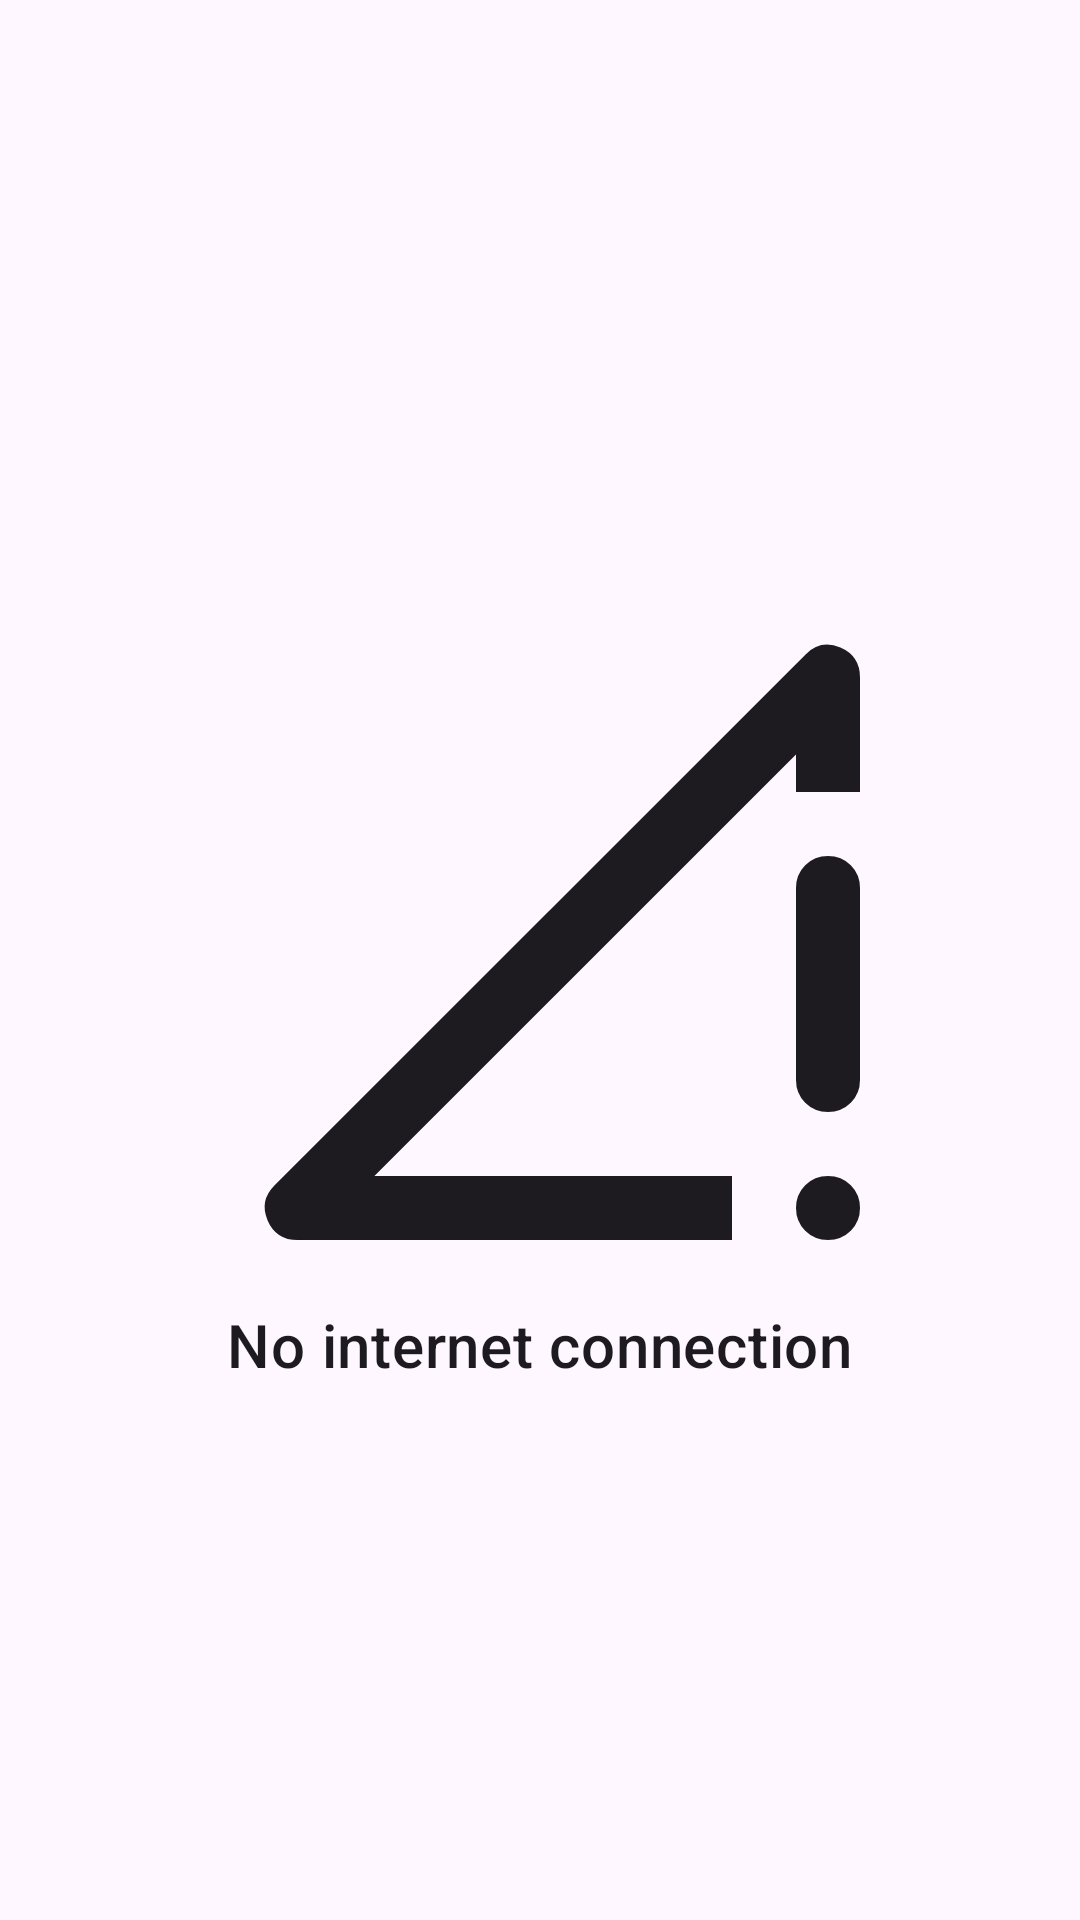

Android layout source for this screen:
<!-- AndroidManifest.xml: application theme Theme.Testtask -->
<!-- res/layout/layout_no_internet_connection.xml -->
<?xml version="1.0" encoding="utf-8"?>
<androidx.constraintlayout.widget.ConstraintLayout xmlns:android="http://schemas.android.com/apk/res/android"
    xmlns:app="http://schemas.android.com/apk/res-auto"
    android:layout_width="match_parent"
    android:layout_height="match_parent">

    <LinearLayout
        android:layout_width="wrap_content"
        android:layout_height="wrap_content"
        android:orientation="vertical"
        app:layout_constraintBottom_toBottomOf="parent"
        app:layout_constraintEnd_toEndOf="parent"
        app:layout_constraintStart_toStartOf="parent"
        app:layout_constraintTop_toTopOf="parent"
        android:gravity="center">

        <ImageView
            android:id="@+id/imageView"
            android:layout_width="256dp"
            android:layout_height="256dp"
            android:contentDescription="@string/error_code_no_internet"
            android:src="@drawable/rounded_signal_cellular_connected_no_internet_0_bar_24"
            app:layout_constraintBottom_toTopOf="@id/textView" />

        <TextView
            android:id="@+id/textView"
            android:layout_width="wrap_content"
            android:layout_height="wrap_content"
            android:text="@string/error_code_no_internet"
            android:textAppearance="@style/TextAppearance.MaterialComponents.Headline6"
            app:layout_constraintTop_toBottomOf="@id/imageView" />
    </LinearLayout>

</androidx.constraintlayout.widget.ConstraintLayout>
<!-- resources referenced by this layout -->
<resources>
  <!-- drawable rounded_signal_cellular_connected_no_internet_0_bar_24 (drawable) -->
  <vector android:height="24dp" android:tint="?attr/colorOnBackground"
      android:viewportHeight="960" android:viewportWidth="960"
      android:width="24dp" xmlns:android="http://schemas.android.com/apk/res/android">
      <path android:fillColor="@android:color/white" android:pathData="M148,812L812,148Q831,129 855.5,139.5Q880,150 880,177L880,320L800,320L800,273L273,800L720,800L720,880L177,880Q150,880 139.5,855.5Q129,831 148,812ZM840,880Q823,880 811.5,868.5Q800,857 800,840Q800,823 811.5,811.5Q823,800 840,800Q857,800 868.5,811.5Q880,823 880,840Q880,857 868.5,868.5Q857,880 840,880ZM800,680L800,440Q800,423 811.5,411.5Q823,400 840,400Q857,400 868.5,411.5Q880,423 880,440L880,680Q880,697 868.5,708.5Q857,720 840,720Q823,720 811.5,708.5Q800,697 800,680Z"/>
  </vector>
  <string name="error_code_no_internet">No internet connection</string>
  <style name="Theme.Testtask" parent="Base.Theme.Testtask" />
  <style name="Base.Theme.Testtask" parent="Theme.Material3.DayNight.NoActionBar">
          
          
          <item name="android:windowTranslucentNavigation">true</item>
          <item name="android:windowTranslucentStatus">true</item>
      </style>
</resources>
